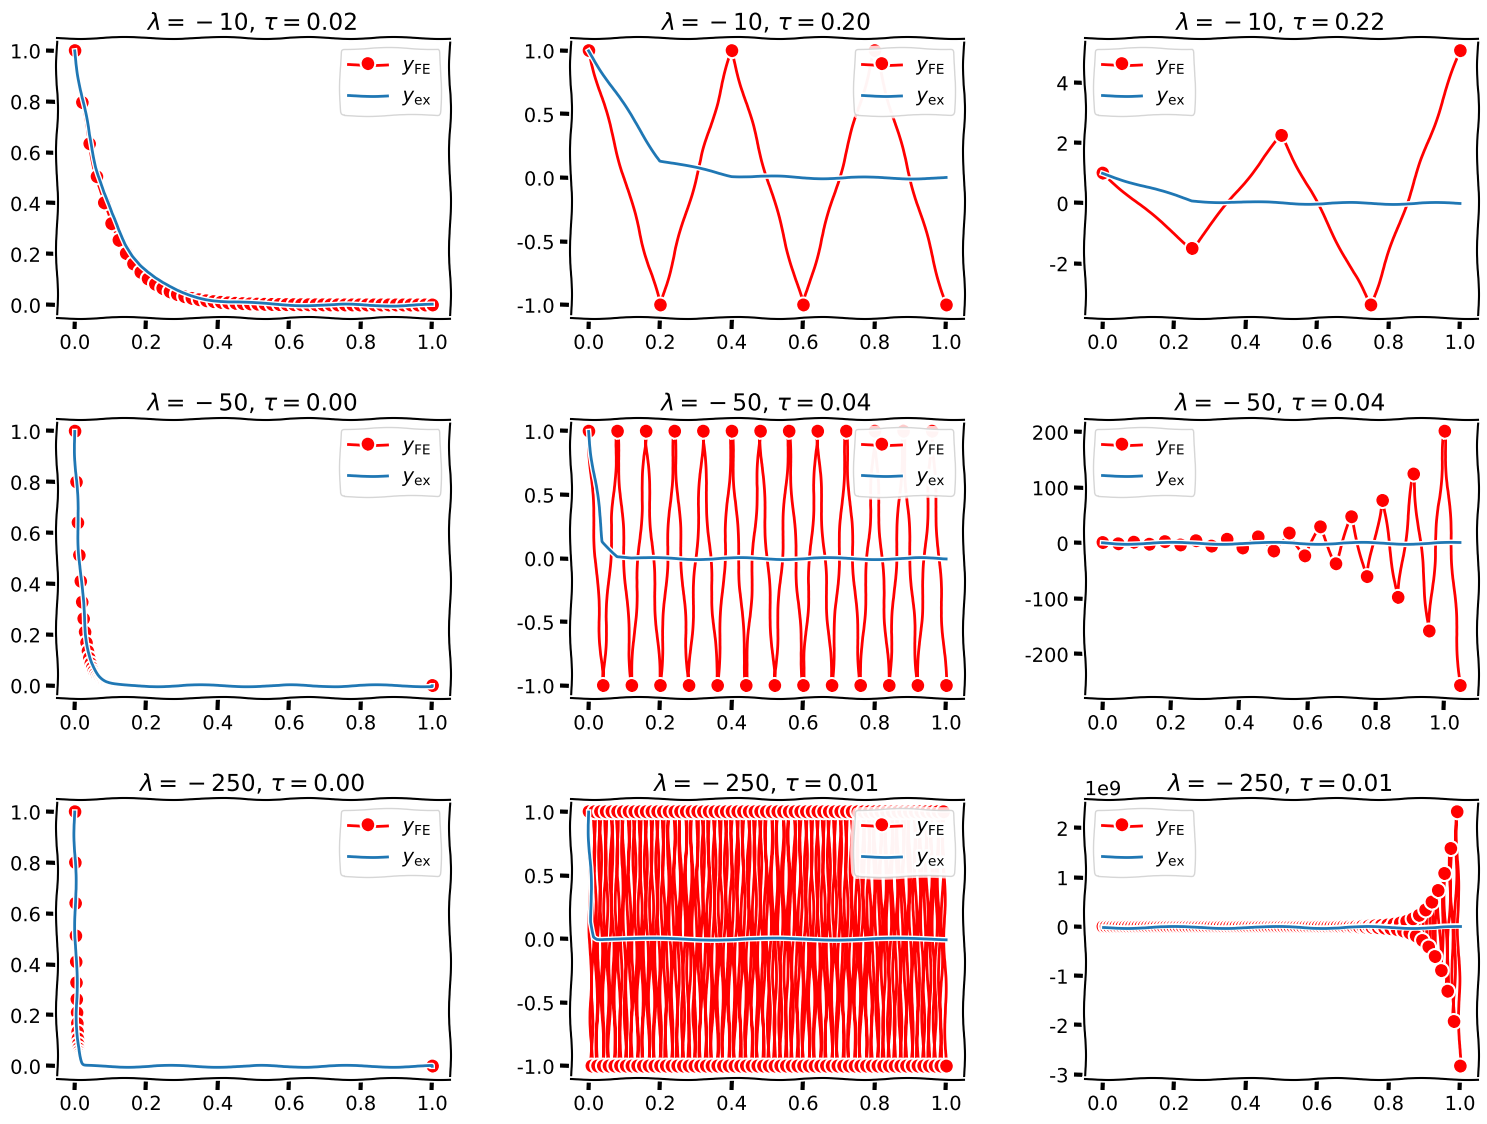
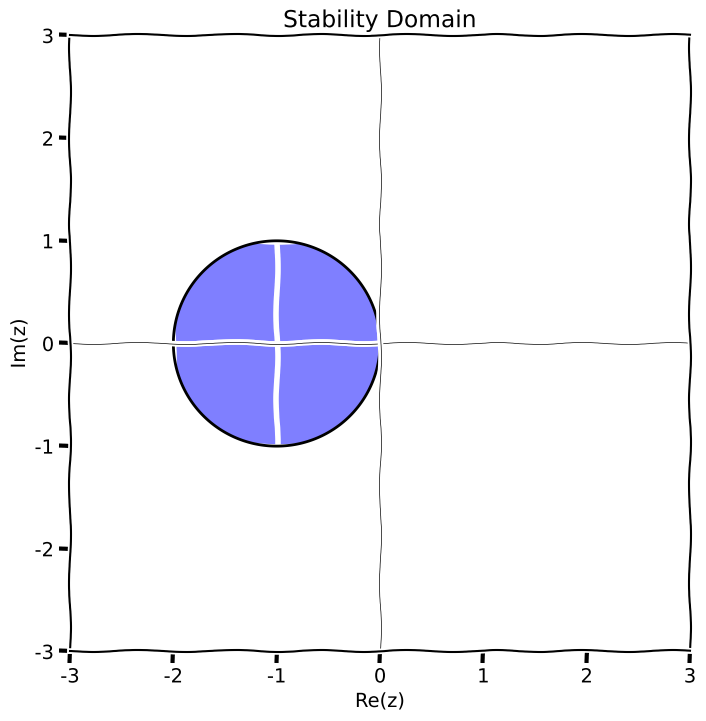
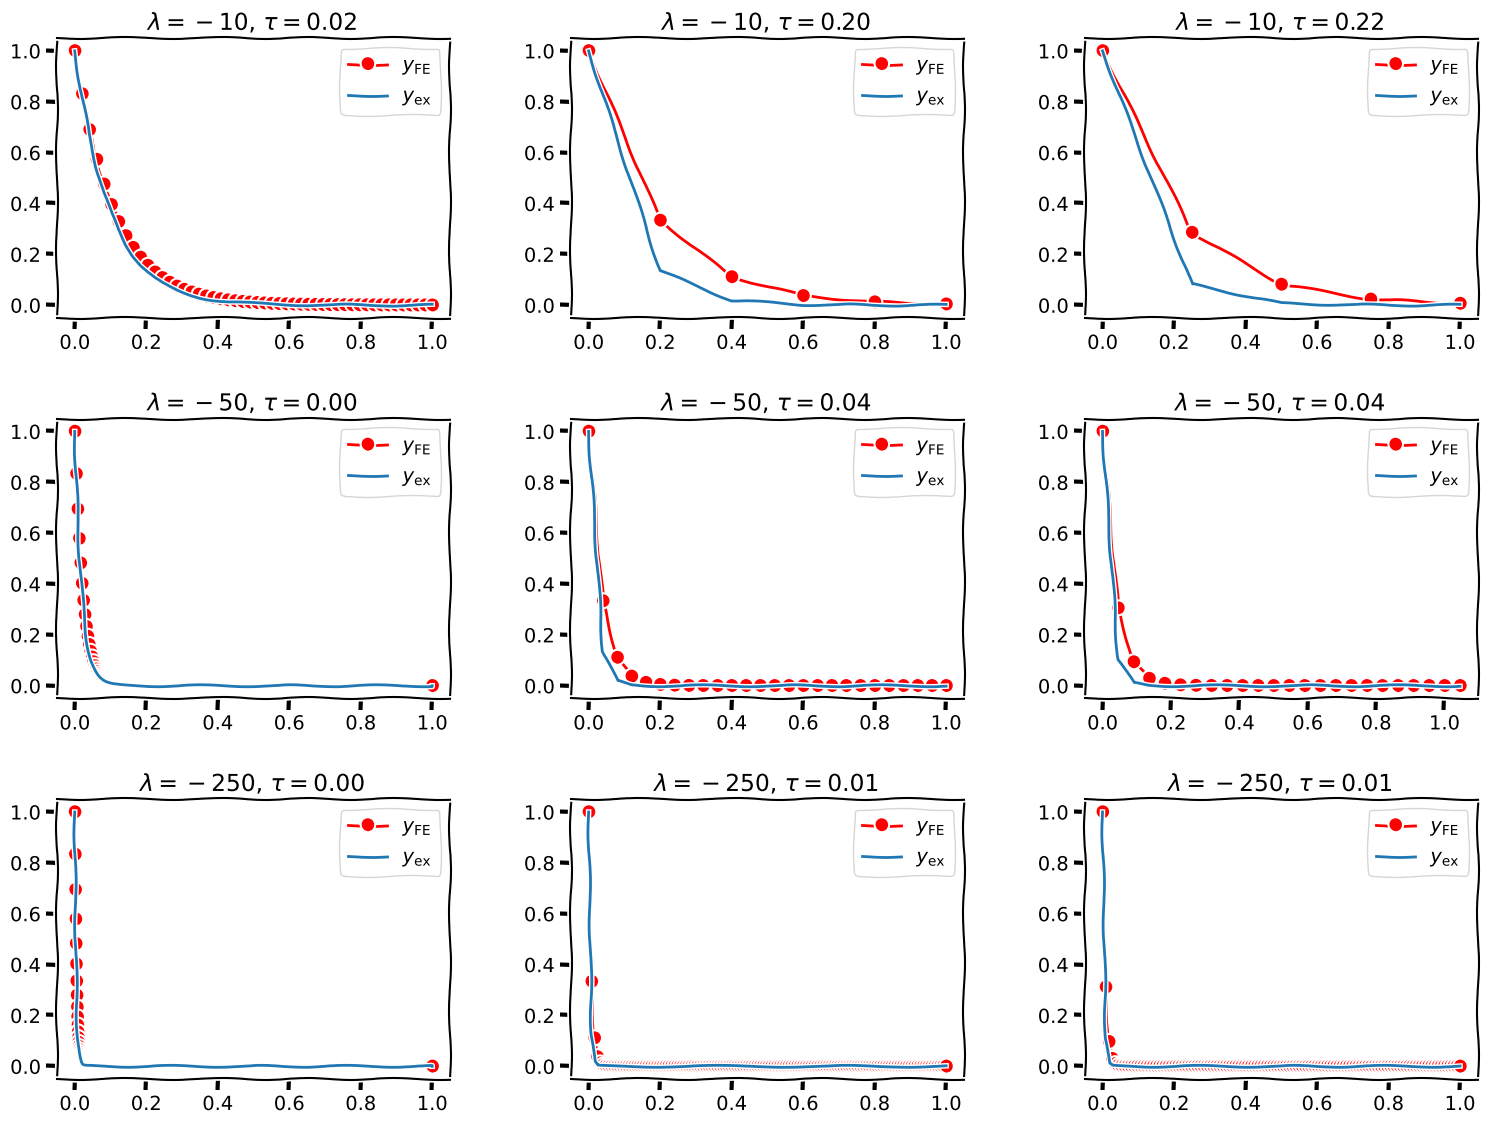
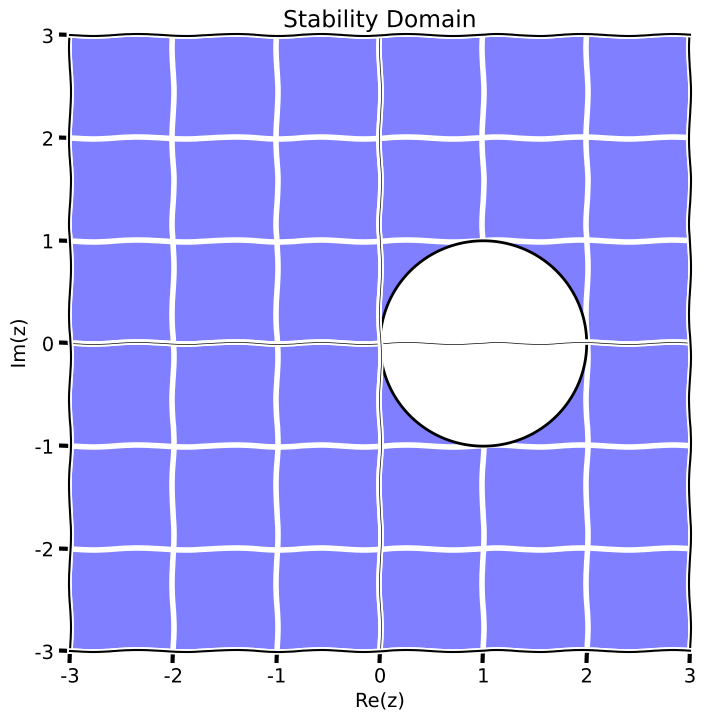

These figures' Python source, in order:
%matplotlib inline

import numpy as np
from numpy import pi
from numpy.linalg import solve, norm    
import matplotlib.pyplot as plt

# Use a funny plotting style
plt.xkcd()
newparams = {'font.family': 'Comic Sans MS',
             'figure.figsize': (6.0, 6.0), 'axes.grid': True,
             'lines.markersize': 8, 'lines.linewidth': 2,
             'font.size': 14}
plt.rcParams.update(newparams)


def explicit_euler(y0, t0, T, f, Nmax):
    ys = [y0]
    ts = [t0]
    dt = (T - t0)/Nmax
    while(ts[-1] < T):
        t, y = ts[-1], ys[-1]  
        ys.append(y + dt*f(t, y))
        ts.append(t + dt)
    return (np.array(ts), np.array(ys))


plt.rcParams['figure.figsize'] = (16.0, 12.0)
t0, T = 0, 1
y0 = 1
lams = [-10, -50, -250]

fig, axes = plt.subplots(3,3)
fig.tight_layout(pad=3.0)

for i in range(len(lams)):
    lam = lams[i]
    tau_l = 2/abs(lam)
    taus = [0.1*tau_l, tau_l, 1.1*tau_l]

    # rhs of IVP
    f = lambda t,y: lam*y

    # Exact solution to compare against
    y_ex = lambda t: y0*np.exp(lam*(t-t0))

    # Compute solution for different time step size
    for j in range(len(taus)):
        tau = taus[j]
        Nmax = int(1/tau)
        ts, ys = explicit_euler(y0, t0, T, f, Nmax)
        ys_ex = y_ex(ts)
        axes[i,j].set_title(f"$\\lambda = {lam}$, $\\tau = {tau:0.2f}$")
        axes[i,j].plot(ts, ys, "ro-")
        axes[i,j].plot(ts, ys_ex)
        axes[i,j].legend([r"$y_{\mathrm{FE}}$", "$y_{\\mathrm{ex}}$"])
        

def plot_stability_domain(r, xlim=(-3, 3), ylim=(-3, 3), resolution=500):
    """
    Plots the stability domain of a given rational function r(z) where |r(z)| <= 1.
    
    Parameters:
    - r: A function representing the rational function r(z).
    - xlim: Tuple representing the x-axis limits for the plot.
    - ylim: Tuple representing the y-axis limits for the plot.
    - resolution: The number of points along each axis for the grid.
    """
    # Create a grid of complex numbers
    x = np.linspace(xlim[0], xlim[1], resolution)
    y = np.linspace(ylim[0], ylim[1], resolution)
    X, Y = np.meshgrid(x, y)
    Z = X + 1j * Y
    
    # Compute |r(z)| on the grid
    R = np.abs(r(Z))
    
    # Plot the stability domain
    plt.figure(figsize=(8, 8))
    plt.contourf(X, Y, R, levels=[0, 1], colors=['blue'], alpha=0.5)    # viser kun stabilitetsområdet
    # plt.contourf(X, Y, R, colors=['blue'], alpha=0.5)    # viser nivåkurver for R(z)
    plt.contour(X, Y, R, levels=[1], colors=['black'])
    plt.axhline(0, color='black', linewidth=0.5)
    plt.axvline(0, color='black', linewidth=0.5)
    plt.xlim(xlim)
    plt.ylim(ylim)
    plt.xlabel('Re(z)')
    plt.ylabel('Im(z)')
    plt.title('Stability Domain')
    plt.grid(True)
    plt.show()


def r_fe(z):
    return 1 + z

plot_stability_domain(r_fe)

# advarsel! implicit euler kun implementert for testlikningen, ikke en generell f
def implicit_euler(y0, t0, T, lam, Nmax):
    ys = [y0]
    ts = [t0]
    dt = (T - t0)/Nmax
    while(ts[-1] < T):
        t, y = ts[-1], ys[-1]   # t og y er t_k og y_k
        ys.append(y/(1-dt*lam))
        ts.append(t + dt)
    return (np.array(ts), np.array(ys))


plt.rcParams['figure.figsize'] = (16.0, 12.0)
t0, T = 0, 1
y0 = 1
lams = [-10, -50, -250]

fig, axes = plt.subplots(3,3)
fig.tight_layout(pad=3.0)

for i in range(len(lams)):
    lam = lams[i]
    tau_l = 2/abs(lam)
    taus = [0.1*tau_l, tau_l, 1.1*tau_l]

    # rhs of IVP
    f = lambda t,y: lam*y

    # Exact solution to compare against
    y_ex = lambda t: y0*np.exp(lam*(t-t0))

    # Compute solution for different time step size
    for j in range(len(taus)):
        tau = taus[j]
        Nmax = int(1/tau)
        ts, ys = implicit_euler(y0, t0, T, lam, Nmax)
        ys_ex = y_ex(ts)
        axes[i,j].set_title(f"$\\lambda = {lam}$, $\\tau = {tau:0.2f}$")
        axes[i,j].plot(ts, ys, "ro-")
        axes[i,j].plot(ts, ys_ex)
        axes[i,j].legend([r"$y_{\mathrm{FE}}$", "$y_{\\mathrm{ex}}$"])
        

def r_fe(z):
    return 1/(1 - z)

plot_stability_domain(r_fe)